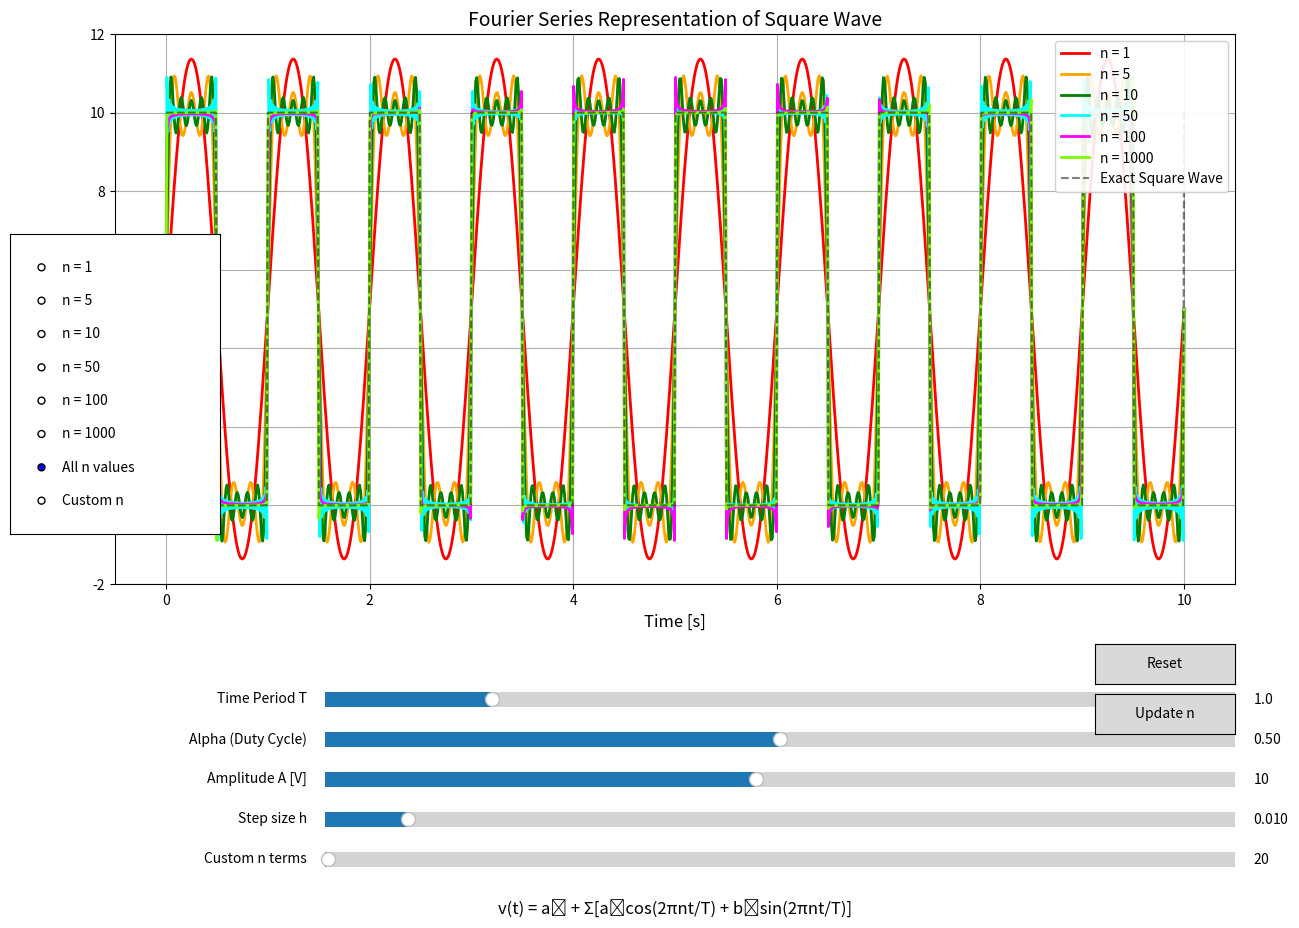

Recreate this plot in Python.
import matplotlib.pyplot as plt
import numpy as np
from matplotlib.widgets import Button, Slider, RadioButtons

'''Convergence of Fourier Series of input square wave'''

# Parameters
N = 10  # Number of periods to plot
h = 0.01  # Step Size
alpha = 0.5  # duty ratio for input square wave
T = 1  # time period of input square wave
A = 10  # Amplitude of square wave
custom_n_terms = 20  # Initial value for custom number of terms

def fourier_square_wave(T, alpha, A, n_terms, t_values):
    """Calculate square wave using Fourier series from the image"""
    w0 = 2*np.pi/T
    result = []
    
    for t in t_values:
        # First term (DC component)
        voltage = A * alpha  # a0 term
        
        # Sum for the cosine and sine terms
        for n in range(1, int(n_terms+1)):
            # an coefficient
            an = (A/(n*np.pi)) * np.sin(2*np.pi*alpha*n)
            # bn coefficient
            bn = (A/(n*np.pi)) * (1 - np.cos(2*np.pi*alpha*n))
            
            # Add the terms to the sum
            voltage += an * np.cos(n*w0*t) + bn * np.sin(n*w0*t)
        
        result.append(voltage)
    
    return result

def square_wave(t, T, alpha, amplitude=10):
    """Generate square wave voltage with duty cycle alpha"""
    return amplitude * ((t/T - np.floor(t/T)) < alpha)

# Create time array
t = np.linspace(0, N*T, int(N*T/h))

# Define n values to compare
n_values = [1, 5, 10, 50, 100, 1000]
colors = ['red', 'orange', 'green', 'cyan', 'magenta', 'lawngreen']
labels = [f"n = {n}" for n in n_values]
labels.append("All n values")
labels.append("Custom n")

# Create figure with more space for controls
fig = plt.figure(figsize=(14, 10))
# Create main plot area
ax = fig.add_axes([0.1, 0.35, 0.8, 0.55])

# Initial plot
lines = []
for i, n_val in enumerate(n_values):
    voltage_fourier = fourier_square_wave(T, alpha, A, n_val, t)
    line, = ax.plot(t, voltage_fourier, color=colors[i], lw=2, label=f"n = {n_val}", visible=True)
    lines.append(line)

# Add a line for custom n terms
custom_voltage = fourier_square_wave(T, alpha, A, custom_n_terms, t)
custom_line, = ax.plot(t, custom_voltage, color='blue', lw=2, label=f"n = {custom_n_terms}", visible=False)
lines.append(custom_line)  # Add to lines list for visibility control

# Add exact square wave for reference
voltage_exact = square_wave(t, T, alpha, A)
voltage_line, = ax.plot(t, voltage_exact, 'k--', alpha=0.5, label="Exact Square Wave")

# Create a separate legend for "All n values" mode
all_n_legend_elements = []
for i, n_val in enumerate(n_values):
    all_n_legend_elements.append(plt.Line2D([0], [0], color=colors[i], lw=2, label=f"n = {n_val}"))
all_n_legend_elements.append(plt.Line2D([0], [0], color='k', linestyle='--', alpha=0.5, label="Exact Square Wave"))
all_n_legend = ax.legend(handles=all_n_legend_elements, loc='upper right', fontsize=10, framealpha=0.9)

# Add labels and title
ax.set_xlabel('Time [s]', fontsize=12)
ax.set_ylabel('Voltage [V]', fontsize=12)
ax.set_title('Fourier Series Representation of Square Wave', fontsize=14)
ax.grid(True)

# Add sliders in a separate area below the plot
slider_width = 0.65
slider_height = 0.03
slider_left = 0.25
slider_bottom_start = 0.22

axtime = fig.add_axes([slider_left, slider_bottom_start, slider_width, slider_height])
axalpha = fig.add_axes([slider_left, slider_bottom_start - 0.04, slider_width, slider_height])
axamp = fig.add_axes([slider_left, slider_bottom_start - 0.08, slider_width, slider_height])
axh = fig.add_axes([slider_left, slider_bottom_start - 0.12, slider_width, slider_height])
axn_terms = fig.add_axes([slider_left, slider_bottom_start - 0.16, slider_width, slider_height])

time_slider = Slider(
    ax=axtime,
    label='Time Period T',
    valmin=0.1,
    valmax=5.0,
    valinit=T,
)
alpha_slider = Slider(
    ax=axalpha,
    label='Alpha (Duty Cycle)',
    valmin=0.01,
    valmax=0.99,
    valinit=alpha,
)
amp_slider = Slider(
    ax=axamp,
    label='Amplitude A [V]',
    valmin=1.0,
    valmax=20.0,
    valinit=A,
)
h_slider = Slider(
    ax=axh,
    label='Step size h',
    valmin=0.001,
    valmax=0.1,
    valinit=h,
)
n_terms_slider = Slider(
    ax=axn_terms,
    label='Custom n terms',
    valmin=1,
    valmax=5000,
    valinit=custom_n_terms,
    valstep=1
)

# Add radio buttons for n value selection
rax = fig.add_axes([0.025, 0.4, 0.15, 0.3])
radio = RadioButtons(rax, labels)

# Function to update plot based on slider values
def update(val):
    T_val = time_slider.val
    alpha_val = alpha_slider.val
    A_val = amp_slider.val
    h_val = h_slider.val
    
    # Update time array if h changed
    global t, voltage_exact, voltage_line
    t = np.linspace(0, N*T_val, int(N*T_val/h_val))
    
    # Update exact square wave
    voltage_exact = square_wave(t, T_val, alpha_val, A_val)
    voltage_line.set_xdata(t)
    voltage_line.set_ydata(voltage_exact)
    
    # Update Fourier series approximations for all n values
    for i, n_val in enumerate(n_values):
        voltage_fourier = fourier_square_wave(T_val, alpha_val, A_val, n_val, t)
        lines[i].set_xdata(t)
        lines[i].set_ydata(voltage_fourier)
    
    # Update custom n terms line
    custom_n = n_terms_slider.val
    custom_voltage = fourier_square_wave(T_val, alpha_val, A_val, custom_n, t)
    custom_line.set_xdata(t)
    custom_line.set_ydata(custom_voltage)
    custom_line.set_label(f"n = {custom_n}")
    
    # Update plot limits
    ax.relim()
    ax.autoscale_view()
    fig.canvas.draw_idle()

# Function to handle radio button selection
def select_n(label):
    if label == "All n values":
        for i, line in enumerate(lines[:-1]):  # All except custom line
            line.set_visible(True)
        custom_line.set_visible(False)
        # Update legend to show all n values
        ax.legend(handles=all_n_legend_elements, loc='upper right', fontsize=10, framealpha=0.9)
    elif label == "Custom n":
        for i, line in enumerate(lines[:-1]):  # All except custom line
            line.set_visible(False)
        custom_line.set_visible(True)
        # Update legend to show only custom n value
        custom_n = int(n_terms_slider.val)
        legend_elements = [
            plt.Line2D([0], [0], color='blue', lw=2, label=f"n = {custom_n}"),
            plt.Line2D([0], [0], color='k', linestyle='--', alpha=0.5, label="Exact Square Wave")
        ]
        ax.legend(handles=legend_elements, loc='upper right', fontsize=10, framealpha=0.9)
    else:
        n_idx = labels.index(label)
        for i, line in enumerate(lines):
            line.set_visible(i == n_idx)
        # Update legend to show only the selected n value
        legend_elements = [
            plt.Line2D([0], [0], color=colors[n_idx], lw=2, label=f"n = {n_values[n_idx]}"),
            plt.Line2D([0], [0], color='k', linestyle='--', alpha=0.5, label="Exact Square Wave")
        ]
        ax.legend(handles=legend_elements, loc='upper right', fontsize=10, framealpha=0.9)
    
    fig.canvas.draw_idle()

# Function to update only the custom n terms plot
def update_custom_n(val=None):
    custom_n = int(n_terms_slider.val)
    T_val = time_slider.val
    alpha_val = alpha_slider.val
    A_val = amp_slider.val
    
    custom_voltage = fourier_square_wave(T_val, alpha_val, A_val, custom_n, t)
    custom_line.set_ydata(custom_voltage)
    custom_line.set_label(f"n = {custom_n}")
    
    # If custom n is selected, update the legend
    if radio.value_selected == "Custom n":
        legend_elements = [
            plt.Line2D([0], [0], color='blue', lw=2, label=f"n = {custom_n}"),
            plt.Line2D([0], [0], color='k', linestyle='--', alpha=0.5, label="Exact Square Wave")
        ]
        ax.legend(handles=legend_elements, loc='upper right', fontsize=10, framealpha=0.9)
    
    fig.canvas.draw_idle()

# Register callbacks
time_slider.on_changed(update)
alpha_slider.on_changed(update)
amp_slider.on_changed(update)
h_slider.on_changed(update)
n_terms_slider.on_changed(update_custom_n)
radio.on_clicked(select_n)

# Create reset button
resetax = fig.add_axes([0.8, 0.25, 0.1, 0.04])
button = Button(resetax, 'Reset', hovercolor='0.975')

# Create update custom n button
update_n_ax = fig.add_axes([0.8, 0.20, 0.1, 0.04])
update_n_button = Button(update_n_ax, 'Update n', hovercolor='0.975')
update_n_button.on_clicked(update_custom_n)

def reset(event):
    time_slider.reset()
    alpha_slider.reset()
    amp_slider.reset()
    h_slider.reset()
    n_terms_slider.reset()
    
    # Manually set all lines to visible and update legend
    for i, line in enumerate(lines[:-1]):  # All except custom line
        line.set_visible(True)
    custom_line.set_visible(False)
    ax.legend(handles=all_n_legend_elements, loc='upper right', fontsize=10, framealpha=0.9)
    
    # Set radio button to "All n values" without triggering the callback
    radio.set_active(len(n_values))
    
    update(None)
    
button.on_clicked(reset)

# Set initial state to show all n values
radio.set_active(len(n_values))  # This is the index of "All n values"

# Add text explaining the equation
equation_text = "v(t) = a₀ + Σ[aₙcos(2πnt/T) + bₙsin(2πnt/T)]"
fig.text(0.5, 0.02, equation_text, ha='center', fontsize=12)

plt.show()
